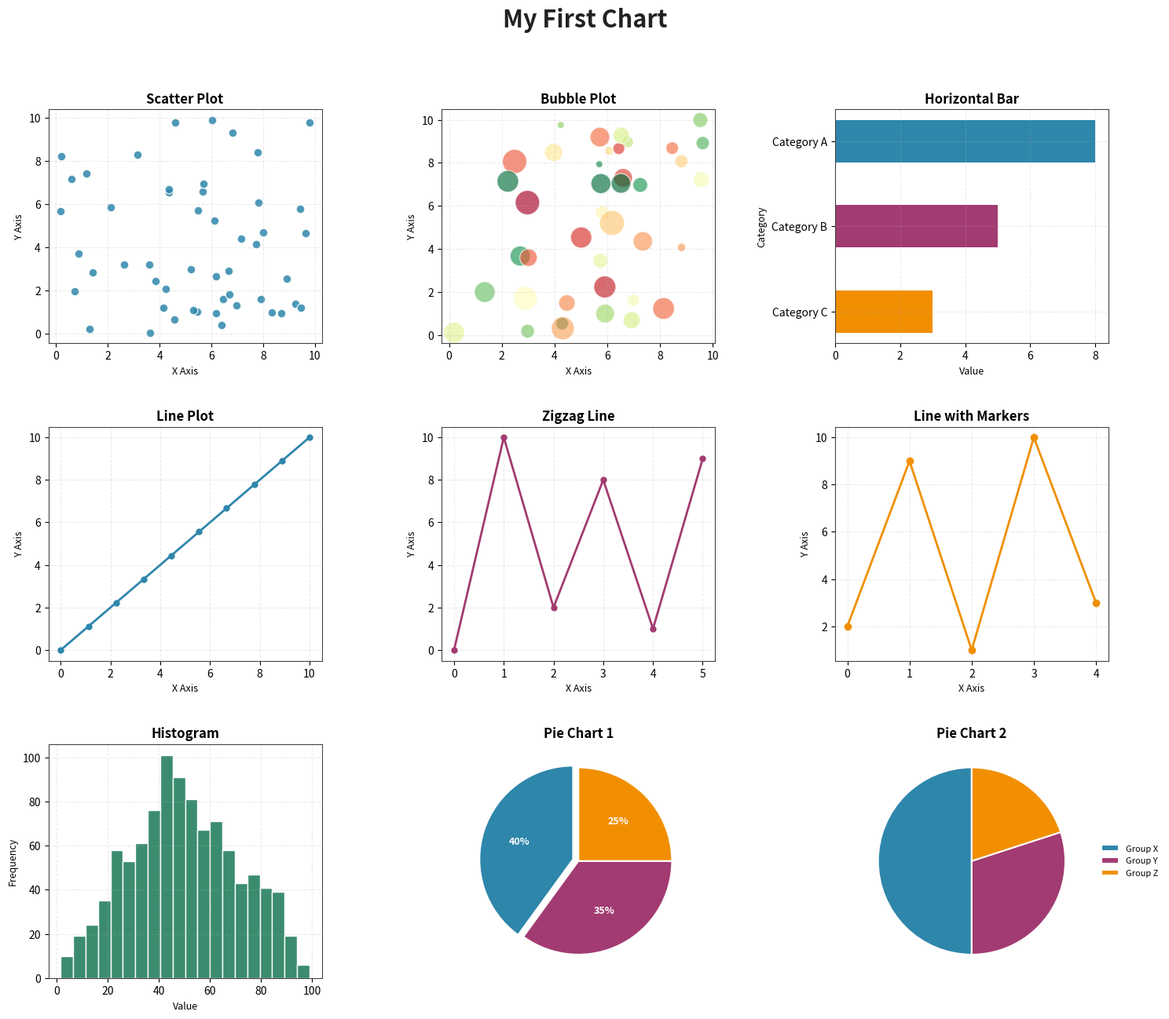

Generate this figure with matplotlib:
import matplotlib.pyplot as plt
import numpy as np

np.random.seed(0)
plt.rcParams.update({
    "font.size": 10,
    "axes.titlesize": 12,
    "axes.titleweight": "bold",
    "axes.labelsize": 9,
    "axes.edgecolor": "#444444",
    "axes.grid": True,
    "grid.alpha": 0.25,
    "grid.linestyle": "--",
})

COLORS = ["#2E86AB", "#A23B72", "#F18F01", "#3B8C6E", "#6A4C93"]

fig, axs = plt.subplots(3, 3, figsize=(15, 13))
fig.suptitle("My First Chart", fontsize=22, fontweight="bold", color="#222222", y=0.995)

# 1. Scatter plot
x1 = np.random.rand(50) * 10
y1 = np.random.rand(50) * 10
axs[0, 0].scatter(x1, y1, color=COLORS[0], edgecolor="white", s=60, alpha=0.85)
axs[0, 0].set_title("Scatter Plot")
axs[0, 0].set_xlabel("X Axis")
axs[0, 0].set_ylabel("Y Axis")

# 2. Bubble scatter plot (colored, varying sizes)
x2 = np.random.rand(40) * 10
y2 = np.random.rand(40) * 10
sizes = np.random.rand(40) * 500 + 30
colors = np.random.rand(40)
sc = axs[0, 1].scatter(x2, y2, s=sizes, c=colors, cmap="RdYlGn", alpha=0.65, edgecolor="white")
axs[0, 1].set_title("Bubble Plot")
axs[0, 1].set_xlabel("X Axis")
axs[0, 1].set_ylabel("Y Axis")

# 3. Horizontal bar
categories = ["Category A", "Category B", "Category C"]
values = [8, 5, 3]
axs[0, 2].barh(categories, values, color=COLORS[:3], height=0.5)
axs[0, 2].set_title("Horizontal Bar")
axs[0, 2].set_xlabel("Value")
axs[0, 2].set_ylabel("Category")
axs[0, 2].invert_yaxis()

# 4. Simple increasing line
x4 = np.linspace(0, 10, 10)
y4 = x4
axs[1, 0].plot(x4, y4, color=COLORS[0], marker="o", markersize=5, linewidth=2)
axs[1, 0].set_title("Line Plot")
axs[1, 0].set_xlabel("X Axis")
axs[1, 0].set_ylabel("Y Axis")

# 5. Zigzag line
x5 = np.arange(6)
y5 = [0, 10, 2, 8, 1, 9]
axs[1, 1].plot(x5, y5, color=COLORS[1], marker="o", markersize=5, linewidth=2)
axs[1, 1].set_title("Zigzag Line")
axs[1, 1].set_xlabel("X Axis")
axs[1, 1].set_ylabel("Y Axis")

# 6. Line with markers
x6 = np.arange(5)
y6 = [2, 9, 1, 10, 3]
axs[1, 2].plot(x6, y6, color=COLORS[2], marker="o", markersize=6, linewidth=2)
axs[1, 2].set_title("Line with Markers")
axs[1, 2].set_xlabel("X Axis")
axs[1, 2].set_ylabel("Y Axis")

# 7. Histogram (triangle-shaped distribution)
data = np.random.triangular(0, 50, 100, 1000)
axs[2, 0].hist(data, bins=20, color=COLORS[3], edgecolor="white")
axs[2, 0].set_title("Histogram")
axs[2, 0].set_xlabel("Value")
axs[2, 0].set_ylabel("Frequency")

# 8. Pie chart 1
labels8 = ["A", "B", "C"]
sizes8 = [40, 35, 25]
axs[2, 1].pie(
    sizes8, labels=labels8, autopct="%1.0f%%", startangle=90,
    colors=COLORS[:3], explode=(0.06, 0, 0),
    textprops={"fontsize": 9, "color": "white", "fontweight": "bold"},
    wedgeprops={"edgecolor": "white", "linewidth": 1.5},
)
axs[2, 1].set_title("Pie Chart 1")

# 9. Pie chart 2 (legend placed outside, no overlap)
labels9 = ["Group X", "Group Y", "Group Z"]
sizes9 = [50, 30, 20]
wedges, _ = axs[2, 2].pie(
    sizes9, colors=COLORS[:3], startangle=90,
    wedgeprops={"edgecolor": "white", "linewidth": 1.5},
)
axs[2, 2].set_title("Pie Chart 2")
axs[2, 2].legend(
    wedges, labels9, loc="center left", bbox_to_anchor=(1.02, 0.5),
    fontsize=8, frameon=False,
)

plt.tight_layout(rect=[0, 0, 1, 0.96], h_pad=3.0, w_pad=3.5)
plt.savefig("my_first_chart.png", dpi=150, bbox_inches="tight")
plt.show()
